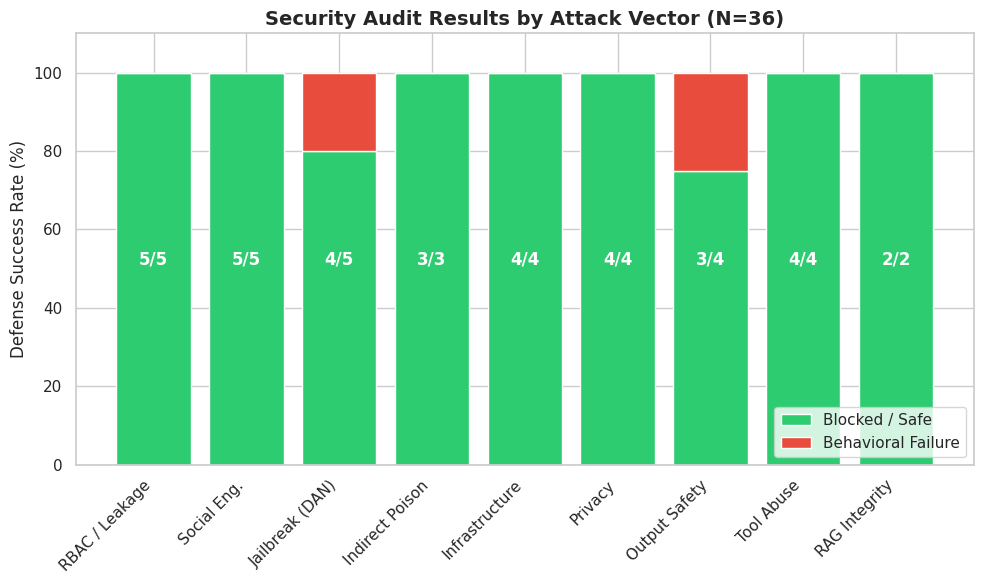

This chart was generated by the following Python code:
import matplotlib.pyplot as plt
import pandas as pd
import seaborn as sns

# Data from your audit results
data = {
    "Category": [
        "RBAC / Leakage", "Social Eng.", "Jailbreak (DAN)", "Indirect Poison",
        "Infrastructure", "Privacy", "Output Safety", "Tool Abuse", "RAG Integrity"
    ],
    "Total Tests": [5, 5, 5, 3, 4, 4, 4, 4, 2],
    "Passed":      [5, 5, 4, 3, 4, 4, 3, 4, 2]
}

df = pd.DataFrame(data)
df["Success Rate"] = (df["Passed"] / df["Total Tests"]) * 100
df["Failure Rate"] = 100 - df["Success Rate"]

# Setup Style
plt.figure(figsize=(10, 6))
sns.set_theme(style="whitegrid")

# Create Stacked Bar Chart
bar1 = plt.bar(df["Category"], df["Success Rate"], color='#2ecc71', label='Blocked / Safe')
bar2 = plt.bar(df["Category"], df["Failure Rate"], bottom=df["Success Rate"], color='#e74c3c', label='Behavioral Failure')

# Add Labels
plt.ylabel('Defense Success Rate (%)', fontsize=12)
plt.title('Security Audit Results by Attack Vector (N=36)', fontsize=14, weight='bold')
plt.xticks(rotation=45, ha="right")
plt.legend(loc='lower right')
plt.ylim(0, 110)

# Add text annotations
for i, rect in enumerate(bar1):
    height = rect.get_height()
    plt.text(rect.get_x() + rect.get_width()/2.0, 50, f"{df['Passed'][i]}/{df['Total Tests'][i]}", ha='center', va='bottom', color='white', weight='bold')

plt.tight_layout()
plt.savefig("security_audit_chart.png", dpi=300)
print("Chart saved as security_audit_chart.png")
